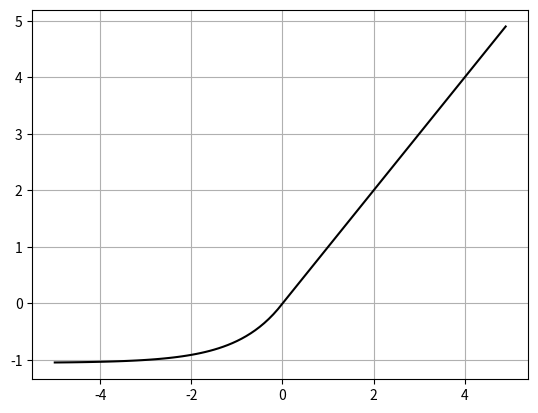

This chart was generated by the following Python code:
import numpy as np
import matplotlib.pyplot as plt

def selu():
    return np.maximum(0,x) + np.minimum(0,1.0507*(np.exp(x)-1))

selu2 = lambda x: np.maximum(0,x) + np.minimum(0,1.0507*(np.exp(x)-1))

x = np.arange(-5, 5, 0.1)
y = selu2(x)

plt.plot(x,y,'k-')
plt.grid()
plt.show()